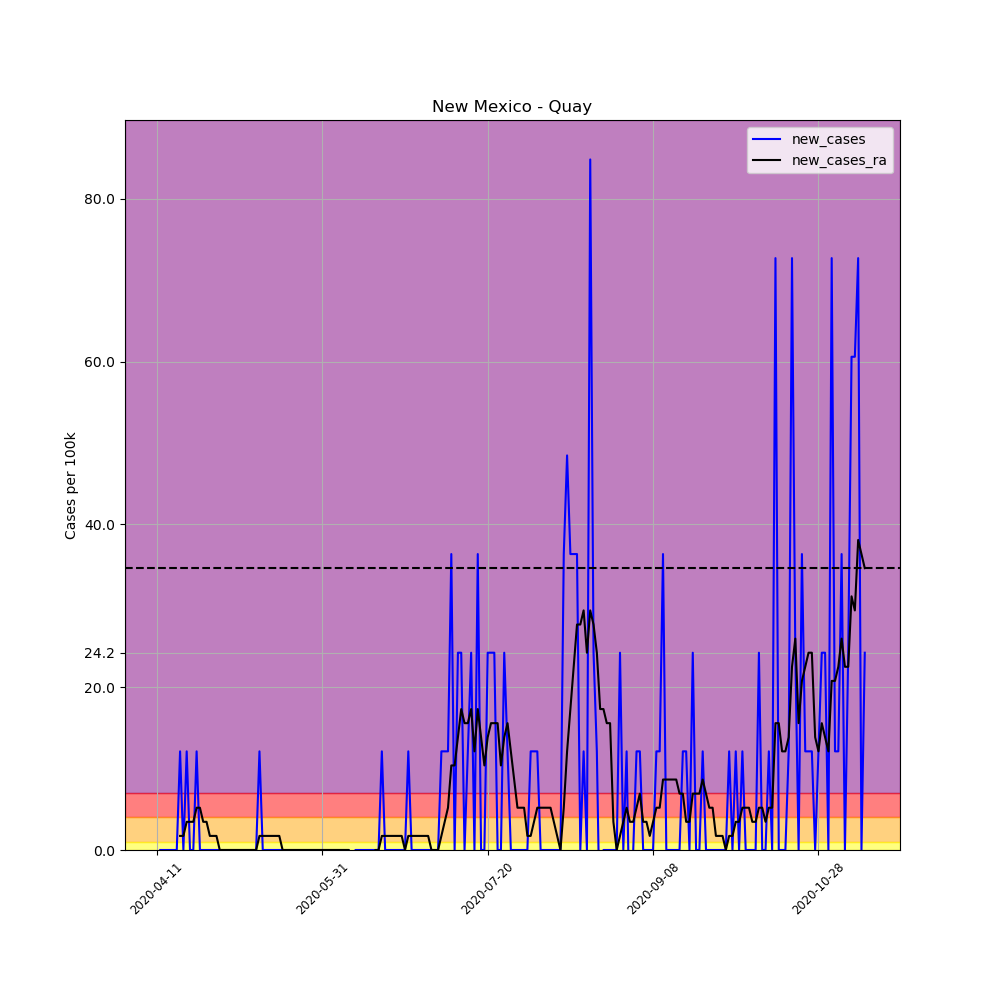

The table this chart was drawn from, first rows:
, date, county, state, fips, cases, deaths, COUNTY, STNAME, CTYNAME, POPESTIMATE2019, per_100k, per_100k_ra, new_cases, new_cases_ra
610572, 2020-04-11, Quay, New Mexico, 35037, 1, 0, 37, New Mexico, Quay, 8253, 12.12, , , 
610573, 2020-04-12, Quay, New Mexico, 35037, 1, 0, 37, New Mexico, Quay, 8253, 12.12, , 0.0, 
610574, 2020-04-13, Quay, New Mexico, 35037, 1, 0, 37, New Mexico, Quay, 8253, 12.12, , 0.0, 
610575, 2020-04-14, Quay, New Mexico, 35037, 1, 0, 37, New Mexico, Quay, 8253, 12.12, , 0.0, 
610576, 2020-04-15, Quay, New Mexico, 35037, 1, 0, 37, New Mexico, Quay, 8253, 12.12, , 0.0, 
610577, 2020-04-16, Quay, New Mexico, 35037, 1, 0, 37, New Mexico, Quay, 8253, 12.12, , 0.0, 
610578, 2020-04-17, Quay, New Mexico, 35037, 1, 0, 37, New Mexico, Quay, 8253, 12.12, 12.12, 0.0, 
610579, 2020-04-18, Quay, New Mexico, 35037, 2, 0, 37, New Mexico, Quay, 8253, 24.23, 13.85, 12.12, 1.731
610580, 2020-04-19, Quay, New Mexico, 35037, 2, 0, 37, New Mexico, Quay, 8253, 24.23, 15.58, 0.0, 1.731
610581, 2020-04-20, Quay, New Mexico, 35037, 3, 1, 37, New Mexico, Quay, 8253, 36.35, 19.04, 12.12, 3.462
610582, 2020-04-21, Quay, New Mexico, 35037, 3, 1, 37, New Mexico, Quay, 8253, 36.35, 22.5, 0.0, 3.462
610583, 2020-04-22, Quay, New Mexico, 35037, 3, 1, 37, New Mexico, Quay, 8253, 36.35, 25.96, 0.0, 3.462
610584, 2020-04-23, Quay, New Mexico, 35037, 4, 1, 37, New Mexico, Quay, 8253, 48.47, 31.16, 12.12, 5.193
610585, 2020-04-24, Quay, New Mexico, 35037, 4, 1, 37, New Mexico, Quay, 8253, 48.47, 36.35, 0.0, 5.193
610586, 2020-04-25, Quay, New Mexico, 35037, 4, 1, 37, New Mexico, Quay, 8253, 48.47, 39.81, 0.0, 3.462
610587, 2020-04-26, Quay, New Mexico, 35037, 4, 1, 37, New Mexico, Quay, 8253, 48.47, 43.27, 0.0, 3.462
610588, 2020-04-27, Quay, New Mexico, 35037, 4, 1, 37, New Mexico, Quay, 8253, 48.47, 45.01, 0.0, 1.731
610589, 2020-04-28, Quay, New Mexico, 35037, 4, 1, 37, New Mexico, Quay, 8253, 48.47, 46.74, 0.0, 1.731
610590, 2020-04-29, Quay, New Mexico, 35037, 4, 1, 37, New Mexico, Quay, 8253, 48.47, 48.47, 0.0, 1.731
610591, 2020-04-30, Quay, New Mexico, 35037, 4, 1, 37, New Mexico, Quay, 8253, 48.47, 48.47, 0.0, 5.075305255429287e-16
610592, 2020-05-01, Quay, New Mexico, 35037, 4, 1, 37, New Mexico, Quay, 8253, 48.47, 48.47, 0.0, 5.075305255429287e-16
610593, 2020-05-02, Quay, New Mexico, 35037, 4, 1, 37, New Mexico, Quay, 8253, 48.47, 48.47, 0.0, 5.075305255429287e-16
610594, 2020-05-03, Quay, New Mexico, 35037, 4, 1, 37, New Mexico, Quay, 8253, 48.47, 48.47, 0.0, 5.075305255429287e-16
610595, 2020-05-04, Quay, New Mexico, 35037, 4, 1, 37, New Mexico, Quay, 8253, 48.47, 48.47, 0.0, 5.075305255429287e-16
610596, 2020-05-05, Quay, New Mexico, 35037, 4, 1, 37, New Mexico, Quay, 8253, 48.47, 48.47, 0.0, 5.075305255429287e-16
610597, 2020-05-06, Quay, New Mexico, 35037, 4, 1, 37, New Mexico, Quay, 8253, 48.47, 48.47, 0.0, 5.075305255429287e-16
610598, 2020-05-07, Quay, New Mexico, 35037, 4, 1, 37, New Mexico, Quay, 8253, 48.47, 48.47, 0.0, 5.075305255429287e-16
610599, 2020-05-08, Quay, New Mexico, 35037, 4, 1, 37, New Mexico, Quay, 8253, 48.47, 48.47, 0.0, 5.075305255429287e-16
610600, 2020-05-09, Quay, New Mexico, 35037, 4, 1, 37, New Mexico, Quay, 8253, 48.47, 48.47, 0.0, 5.075305255429287e-16
610601, 2020-05-10, Quay, New Mexico, 35037, 4, 1, 37, New Mexico, Quay, 8253, 48.47, 48.47, 0.0, 5.075305255429287e-16
610602, 2020-05-11, Quay, New Mexico, 35037, 4, 1, 37, New Mexico, Quay, 8253, 48.47, 48.47, 0.0, 5.075305255429287e-16
610603, 2020-05-12, Quay, New Mexico, 35037, 5, 1, 37, New Mexico, Quay, 8253, 60.58, 50.2, 12.12, 1.731
610604, 2020-05-13, Quay, New Mexico, 35037, 5, 1, 37, New Mexico, Quay, 8253, 60.58, 51.93, 0.0, 1.731
610605, 2020-05-14, Quay, New Mexico, 35037, 5, 1, 37, New Mexico, Quay, 8253, 60.58, 53.66, 0.0, 1.731
610606, 2020-05-15, Quay, New Mexico, 35037, 5, 1, 37, New Mexico, Quay, 8253, 60.58, 55.39, 0.0, 1.731
610607, 2020-05-16, Quay, New Mexico, 35037, 5, 1, 37, New Mexico, Quay, 8253, 60.58, 57.12, 0.0, 1.731
610608, 2020-05-17, Quay, New Mexico, 35037, 5, 1, 37, New Mexico, Quay, 8253, 60.58, 58.85, 0.0, 1.731
610609, 2020-05-18, Quay, New Mexico, 35037, 5, 1, 37, New Mexico, Quay, 8253, 60.58, 60.58, 0.0, 1.731
610610, 2020-05-19, Quay, New Mexico, 35037, 5, 1, 37, New Mexico, Quay, 8253, 60.58, 60.58, 0.0, 5.075305255429287e-16
610611, 2020-05-20, Quay, New Mexico, 35037, 5, 1, 37, New Mexico, Quay, 8253, 60.58, 60.58, 0.0, 5.075305255429287e-16
610612, 2020-05-21, Quay, New Mexico, 35037, 5, 1, 37, New Mexico, Quay, 8253, 60.58, 60.58, 0.0, 5.075305255429287e-16
610613, 2020-05-22, Quay, New Mexico, 35037, 5, 1, 37, New Mexico, Quay, 8253, 60.58, 60.58, 0.0, 5.075305255429287e-16
610614, 2020-05-23, Quay, New Mexico, 35037, 5, 1, 37, New Mexico, Quay, 8253, 60.58, 60.58, 0.0, 5.075305255429287e-16
610615, 2020-05-24, Quay, New Mexico, 35037, 5, 1, 37, New Mexico, Quay, 8253, 60.58, 60.58, 0.0, 5.075305255429287e-16
610616, 2020-05-25, Quay, New Mexico, 35037, 5, 1, 37, New Mexico, Quay, 8253, 60.58, 60.58, 0.0, 5.075305255429287e-16
610617, 2020-05-26, Quay, New Mexico, 35037, 5, 1, 37, New Mexico, Quay, 8253, 60.58, 60.58, 0.0, 5.075305255429287e-16
610618, 2020-05-27, Quay, New Mexico, 35037, 5, 1, 37, New Mexico, Quay, 8253, 60.58, 60.58, 0.0, 5.075305255429287e-16
610619, 2020-05-28, Quay, New Mexico, 35037, 5, 1, 37, New Mexico, Quay, 8253, 60.58, 60.58, 0.0, 5.075305255429287e-16
610620, 2020-05-29, Quay, New Mexico, 35037, 5, 1, 37, New Mexico, Quay, 8253, 60.58, 60.58, 0.0, 5.075305255429287e-16
610621, 2020-05-30, Quay, New Mexico, 35037, 5, 1, 37, New Mexico, Quay, 8253, 60.58, 60.58, 0.0, 5.075305255429287e-16
610622, 2020-05-31, Quay, New Mexico, 35037, 5, 1, 37, New Mexico, Quay, 8253, 60.58, 60.58, 0.0, 5.075305255429287e-16
610623, 2020-06-01, Quay, New Mexico, 35037, 5, 1, 37, New Mexico, Quay, 8253, 60.58, 60.58, 0.0, 5.075305255429287e-16
610624, 2020-06-02, Quay, New Mexico, 35037, 5, 1, 37, New Mexico, Quay, 8253, 60.58, 60.58, 0.0, 5.075305255429287e-16
610625, 2020-06-03, Quay, New Mexico, 35037, 5, 1, 37, New Mexico, Quay, 8253, 60.58, 60.58, 0.0, 5.075305255429287e-16
610626, 2020-06-04, Quay, New Mexico, 35037, 5, 1, 37, New Mexico, Quay, 8253, 60.58, 60.58, 0.0, 5.075305255429287e-16
610627, 2020-06-05, Quay, New Mexico, 35037, 5, 1, 37, New Mexico, Quay, 8253, 60.58, 60.58, 0.0, 5.075305255429287e-16
610628, 2020-06-06, Quay, New Mexico, 35037, 5, 1, 37, New Mexico, Quay, 8253, 60.58, 60.58, 0.0, 5.075305255429287e-16
610629, 2020-06-07, Quay, New Mexico, 35037, 5, 1, 37, New Mexico, Quay, 8253, 60.58, 60.58, 0.0, 5.075305255429287e-16
610630, 2020-06-08, Quay, New Mexico, 35037, 5, 1, 37, New Mexico, Quay, 8253, 60.58, 60.58, 0.0, 5.075305255429287e-16
610631, 2020-06-09, Quay, New Mexico, 35037, 4, 1, 37, New Mexico, Quay, 8253, 48.47, 58.85, -12.12, -1.731
... 155 more rows
